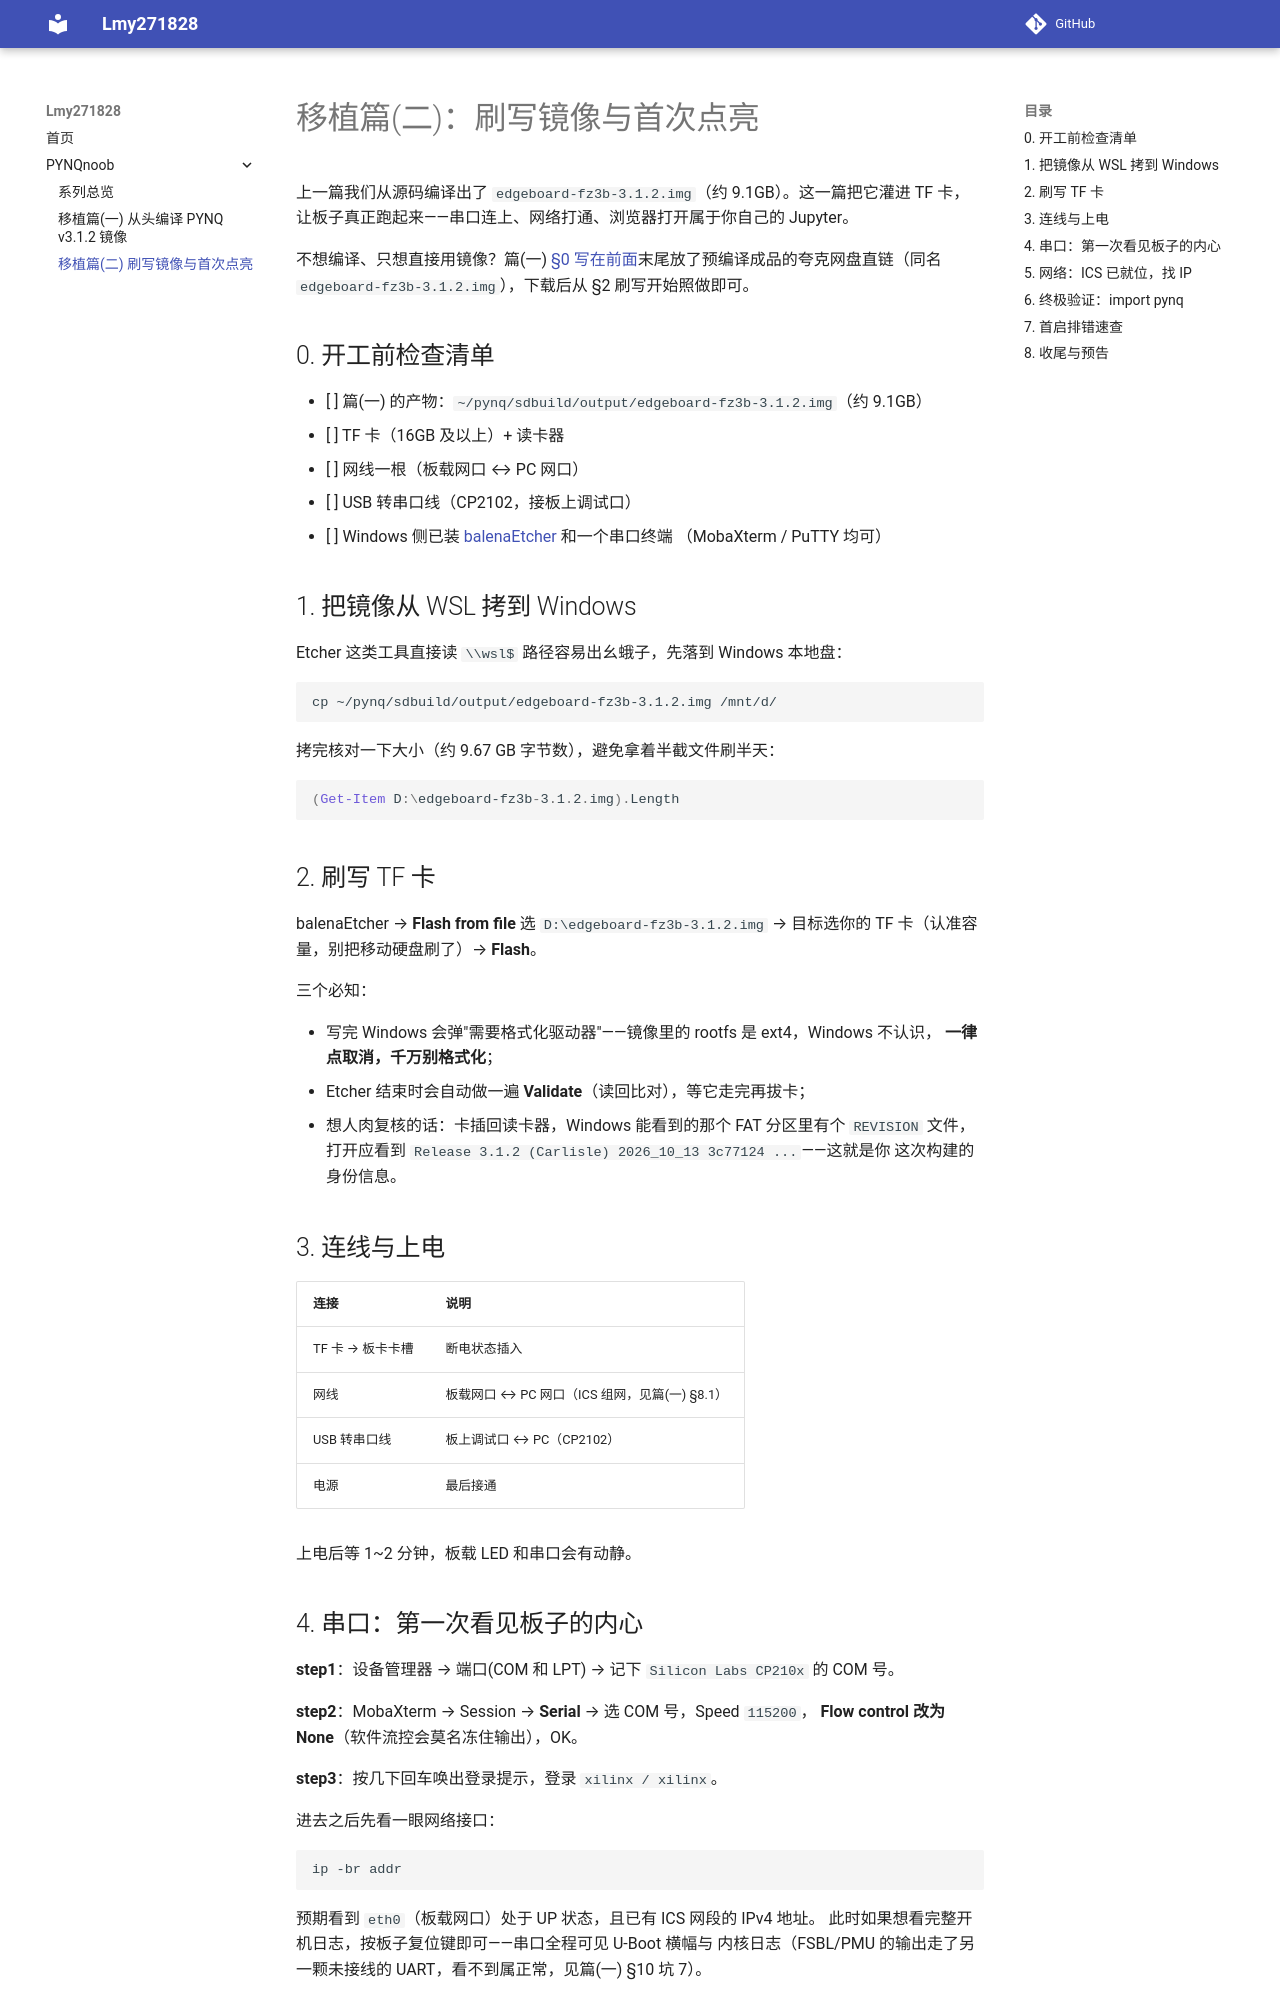

repository: Lmy271828/Lmy271828.github.io · page: fz3b/02-flash-and-boot/index.html · generator: mkdocs

# 移植篇(二)：刷写镜像与首次点亮

上一篇我们从源码编译出了 `edgeboard-fz3b-3.1.2.img`（约 9.1GB）。这一篇把它灌进
TF 卡，让板子真正跑起来——串口连上、网络打通、浏览器打开属于你自己的 Jupyter。

不想编译、只想直接用镜像？篇(一) [§0 写在前面](01-build-image.md)末尾放了预编译成品的夸克网盘直链（同名 `edgeboard-fz3b-3.1.2.img`），下载后从 §2 刷写开始照做即可。

## 0. 开工前检查清单

- [ ] 篇(一) 的产物：`~/pynq/sdbuild/output/edgeboard-fz3b-3.1.2.img`（约 9.1GB）
- [ ] TF 卡（16GB 及以上）+ 读卡器
- [ ] 网线一根（板载网口 ↔ PC 网口）
- [ ] USB 转串口线（CP2102，接板上调试口）
- [ ] Windows 侧已装 [balenaEtcher](https://etcher.balena.io/) 和一个串口终端
      （MobaXterm / PuTTY 均可）

## 1. 把镜像从 WSL 拷到 Windows

Etcher 这类工具直接读 `\\wsl$` 路径容易出幺蛾子，先落到 Windows 本地盘：

```bash
cp ~/pynq/sdbuild/output/edgeboard-fz3b-3.1.2.img /mnt/d/
```

拷完核对一下大小（约 9.67 GB 字节数），避免拿着半截文件刷半天：

```powershell
(Get-Item D:\edgeboard-fz3b-3.1.2.img).Length
```

## 2. 刷写 TF 卡

balenaEtcher → **Flash from file** 选 `D:\edgeboard-fz3b-3.1.2.img` → 目标选你的
TF 卡（认准容量，别把移动硬盘刷了）→ **Flash**。

三个必知：

- 写完 Windows 会弹"需要格式化驱动器"——镜像里的 rootfs 是 ext4，Windows 不认识，
  **一律点取消，千万别格式化**；
- Etcher 结束时会自动做一遍 **Validate**（读回比对），等它走完再拔卡；
- 想人肉复核的话：卡插回读卡器，Windows 能看到的那个 FAT 分区里有个 `REVISION`
  文件，打开应看到 `Release 3.1.2 (Carlisle) 2026_10_13 3c77124 ...`——这就是你
  这次构建的身份信息。

## 3. 连线与上电

| 连接 | 说明 |
|---|---|
| TF 卡 → 板卡卡槽 | 断电状态插入 |
| 网线 | 板载网口 ↔ PC 网口（ICS 组网，见篇(一) §8.1） |
| USB 转串口线 | 板上调试口 ↔ PC（CP2102） |
| 电源 | 最后接通 |

上电后等 1~2 分钟，板载 LED 和串口会有动静。
